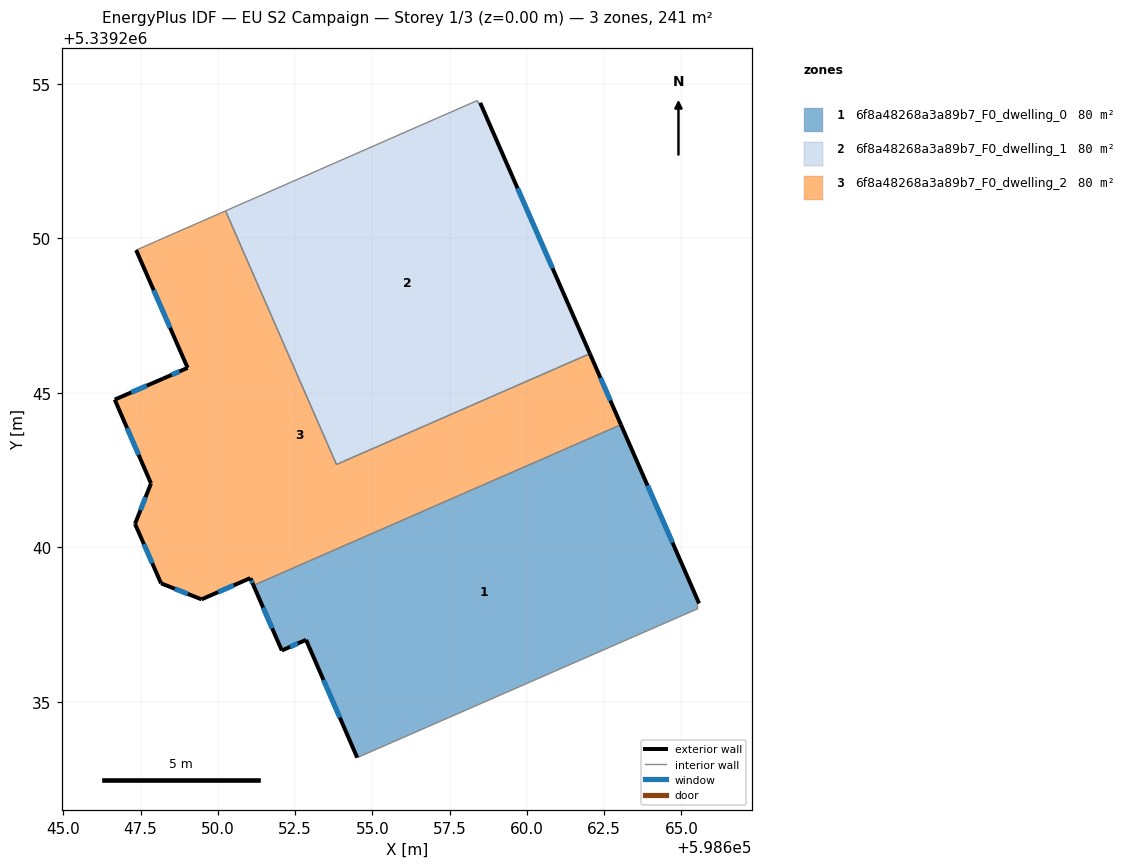
=== STOREY PLAN SPEC (per zone: floor XY polygon, exterior-wall plan segments, windows/doors) ===
zone 1: 6f8a48268a3a89b7_F0_dwelling_0  (80.2 m²)
  floor: (598663.04, 5339243.97) (598665.57, 5339238.19) (598665.50, 5339238.16) (598665.54, 5339238.02) (598654.51, 5339233.20) (598652.85, 5339237.01) (598652.07, 5339236.66) (598651.15, 5339238.77)
  exterior wall: (598652.85, 5339237.01) – (598654.51, 5339233.20)  [4.2 m]
    window: (598653.42, 5339235.71) – (598653.95, 5339234.49)  [1.3 m²]
  exterior wall: (598652.07, 5339236.66) – (598652.85, 5339237.01)  [0.9 m]
    window: (598652.34, 5339236.78) – (598652.59, 5339236.89)  [0.3 m²]
  exterior wall: (598651.15, 5339238.77) – (598652.07, 5339236.66)  [2.3 m]
    window: (598651.46, 5339238.05) – (598651.76, 5339237.38)  [0.7 m²]
  exterior wall: (598665.57, 5339238.19) – (598663.04, 5339243.97)  [6.3 m]
    window: (598664.71, 5339240.15) – (598663.90, 5339242.00)  [1.9 m²]
  interior walls: 4
zone 2: 6f8a48268a3a89b7_F0_dwelling_1  (80.2 m²)
  floor: (598658.49, 5339254.38) (598662.04, 5339246.27) (598653.84, 5339242.68) (598650.25, 5339250.89) (598658.40, 5339254.46) (598658.42, 5339254.37)
  exterior wall: (598662.04, 5339246.27) – (598658.49, 5339254.38)  [8.9 m]
    window: (598660.83, 5339249.03) – (598659.70, 5339251.62)  [2.7 m²]
  interior walls: 5
zone 3: 6f8a48268a3a89b7_F0_dwelling_2  (80.2 m²)
  floor: (598662.04, 5339246.27) (598663.04, 5339243.97) (598651.15, 5339238.77) (598651.05, 5339239.00) (598649.47, 5339238.32) (598648.16, 5339238.83) (598647.32, 5339240.76) (598647.84, 5339242.07) (598646.66, 5339244.78) (598648.24, 5339245.46) (598649.02, 5339245.81) (598647.36, 5339249.62) (598650.25, 5339250.89) (598653.84, 5339242.68)
  exterior wall: (598663.04, 5339243.97) – (598662.04, 5339246.27)  [2.5 m]
    window: (598662.70, 5339244.75) – (598662.38, 5339245.49)  [0.8 m²]
  exterior wall: (598651.05, 5339239.00) – (598651.15, 5339238.77)  [0.3 m]
    window: (598651.09, 5339238.92) – (598651.12, 5339238.85)  [0.1 m²]
  exterior wall: (598649.47, 5339238.32) – (598651.05, 5339239.00)  [1.7 m]
    window: (598650.01, 5339238.55) – (598650.51, 5339238.77)  [0.5 m²]
  exterior wall: (598648.16, 5339238.83) – (598649.47, 5339238.32)  [1.4 m]
    window: (598648.61, 5339238.66) – (598649.03, 5339238.49)  [0.4 m²]
  exterior wall: (598647.32, 5339240.76) – (598648.16, 5339238.83)  [2.1 m]
    window: (598647.61, 5339240.11) – (598647.88, 5339239.49)  [0.6 m²]
  exterior wall: (598647.84, 5339242.07) – (598647.32, 5339240.76)  [1.4 m]
    window: (598647.66, 5339241.62) – (598647.50, 5339241.21)  [0.4 m²]
  exterior wall: (598646.66, 5339244.78) – (598647.84, 5339242.07)  [3.0 m]
    window: (598647.06, 5339243.86) – (598647.44, 5339242.99)  [0.9 m²]
  exterior wall: (598648.24, 5339245.46) – (598646.66, 5339244.78)  [1.7 m]
    window: (598647.70, 5339245.23) – (598647.20, 5339245.01)  [0.5 m²]
  exterior wall: (598649.02, 5339245.81) – (598648.24, 5339245.46)  [0.9 m]
    window: (598648.76, 5339245.69) – (598648.50, 5339245.58)  [0.3 m²]
  exterior wall: (598647.36, 5339249.62) – (598649.02, 5339245.81)  [4.2 m]
    window: (598647.92, 5339248.32) – (598648.46, 5339247.11)  [1.3 m²]
  interior walls: 4

=== DERIVED (storey summary) ===
Building: EU S2 Campaign
Storey: 1 of 3  (floor level z = 0.00 m)
Storey gross floor area: 240.6 m²
Zones on this storey: 3
  - 6f8a48268a3a89b7_F0_dwelling_0: floor 80.2 m²; exterior wall 13.6 m (40.9 m²); 4 window(s) 4.2 m²; WWR 10.2%
  - 6f8a48268a3a89b7_F0_dwelling_1: floor 80.2 m²; exterior wall 8.9 m (26.6 m²); 1 window(s) 2.7 m²; WWR 10.2%
  - 6f8a48268a3a89b7_F0_dwelling_2: floor 80.2 m²; exterior wall 19.1 m (57.3 m²); 10 window(s) 5.8 m²; WWR 10.2%
Zone adjacency (shared interzone walls):
  - 6f8a48268a3a89b7_F0_dwelling_0 ↔ 6f8a48268a3a89b7_F0_dwelling_2
  - 6f8a48268a3a89b7_F0_dwelling_1 ↔ 6f8a48268a3a89b7_F0_dwelling_2